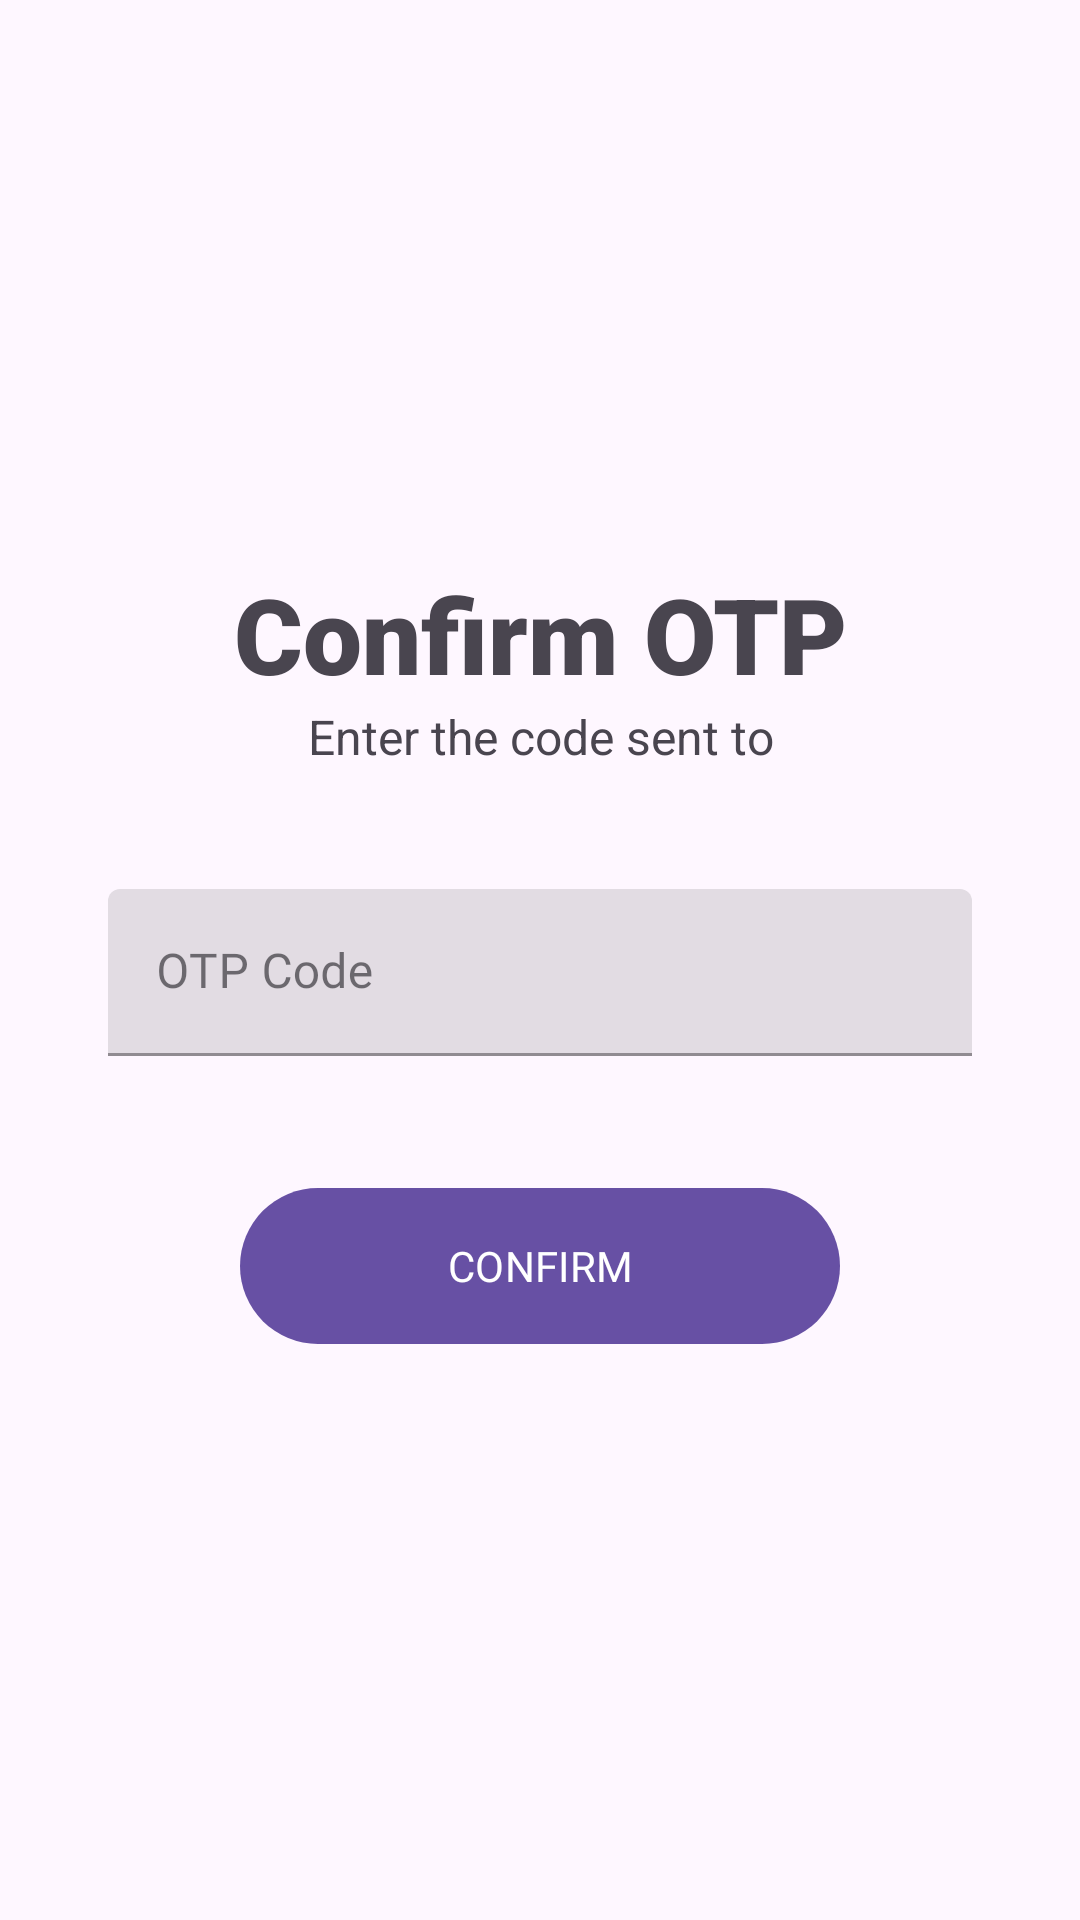

Reconstruct the res/layout file that produces this screen, plus the resources it refers to.
<!-- AndroidManifest.xml: application theme Theme.Wsafety -->
<!-- res/layout/fragment_otp_conf.xml -->
<?xml version="1.0" encoding="utf-8"?>
<RelativeLayout xmlns:android="http://schemas.android.com/apk/res/android"
    xmlns:app="http://schemas.android.com/apk/res-auto"
    xmlns:tools="http://schemas.android.com/tools"
    android:layout_width="match_parent"
    android:layout_height="match_parent"
    tools:context=".OTPConfigure">

    <LinearLayout
        android:layout_width="match_parent"
        android:layout_height="wrap_content"
        android:layout_centerVertical="true"
        android:gravity="center"
        android:orientation="vertical">

        <androidx.constraintlayout.widget.ConstraintLayout
            android:layout_width="match_parent"
            android:layout_height="850dp">

            <androidx.constraintlayout.widget.Guideline
                android:id="@+id/left_guideline"
                android:layout_width="wrap_content"
                android:layout_height="wrap_content"
                android:orientation="vertical"
                app:layout_constraintGuide_percent=".1" />

            <androidx.constraintlayout.widget.Guideline
                android:id="@+id/right_guideline"
                android:layout_width="wrap_content"
                android:layout_height="wrap_content"
                android:orientation="vertical"
                app:layout_constraintGuide_percent=".9" />

            <androidx.constraintlayout.widget.Guideline
                android:id="@+id/top_guideline"
                android:layout_width="wrap_content"
                android:layout_height="wrap_content"
                android:orientation="horizontal"
                app:layout_constraintGuide_percent=".1" />

            <androidx.constraintlayout.widget.Guideline
                android:id="@+id/bottom_guideline"
                android:layout_width="wrap_content"
                android:layout_height="wrap_content"
                android:orientation="horizontal"
                app:layout_constraintGuide_percent=".9" />

            <LinearLayout
                android:layout_width="0dp"
                android:layout_height="wrap_content"
                android:layout_centerVertical="true"
                android:orientation="vertical"
                android:gravity="center"
                app:layout_constraintBottom_toBottomOf="@+id/bottom_guideline"
                app:layout_constraintLeft_toLeftOf="@+id/left_guideline"
                app:layout_constraintRight_toRightOf="@+id/right_guideline"
                app:layout_constraintTop_toTopOf="@+id/top_guideline">

                <TextView
                    android:layout_width="match_parent"
                    android:layout_height="wrap_content"
                    android:fontFamily="sans-serif-black"
                    android:text="Confirm OTP"
                    android:textAlignment="center"
                    android:textSize="35sp" />

                <TextView
                    android:id="@+id/otpMsg"
                    android:layout_width="wrap_content"
                    android:layout_height="wrap_content"
                    android:fontFamily="sans-serif"
                    android:maxWidth="250dp"
                    android:text="Enter the code sent to"
                    android:textAlignment="center"
                    android:textSize="16sp" />


                <Space
                    android:layout_width="wrap_content"
                    android:layout_height="40dp" />


                <com.google.android.material.textfield.TextInputLayout
                    style="@style/Widget.MaterialComponents.TextInputLayout.FilledBox"
                    android:layout_width="match_parent"
                    android:layout_height="wrap_content"
                    android:layout_below="@id/name"
                    android:layout_centerHorizontal="true">

                    <com.google.android.material.textfield.TextInputEditText
                        android:id="@+id/otpTxt"
                        android:layout_width="match_parent"
                        android:layout_height="match_parent"
                        android:fontFamily="@font/varela_round"
                        android:hint="OTP Code"
                        android:inputType="numberDecimal"
                        android:maxLength="10"
                        android:textAlignment="center" />
                </com.google.android.material.textfield.TextInputLayout>



                <Space
                    android:layout_width="wrap_content"
                    android:layout_height="40dp" />


                <com.google.android.material.button.MaterialButton
                    android:id="@+id/confirmBtn"
                    app:shapeAppearance="@style/TextBox.Rounded"
                    android:layout_width="200dp"
                    android:layout_height="60dp"
                    android:layout_centerHorizontal="true"
                    android:fontFamily="@font/varela_round"
                    android:text="CONFIRM"
                    app:cornerRadius="50dp" />

            </LinearLayout>
        </androidx.constraintlayout.widget.ConstraintLayout>
    </LinearLayout>

</RelativeLayout>
<!-- resources referenced by this layout -->
<resources>
  <style name="TextBox.Rounded" parent="">
          <item name="cornerFamily">rounded</item>
          <item name="cornerSize">50dp</item>
      </style>
  <color name="md_theme_light_primary">#6750A4</color>
  <color name="md_theme_light_onPrimary">#FFFFFF</color>
  <color name="md_theme_light_primaryContainer">#EADDFF</color>
  <color name="md_theme_light_onPrimaryContainer">#21005D</color>
  <color name="md_theme_light_secondary">#625B71</color>
  <color name="md_theme_light_onSecondary">#FFFFFF</color>
  <color name="md_theme_light_secondaryContainer">#E8DEF8</color>
  <color name="md_theme_light_onSecondaryContainer">#1D192B</color>
  <color name="md_theme_light_tertiary">#7D5260</color>
  <color name="md_theme_light_onTertiary">#FFFFFF</color>
  <color name="md_theme_light_tertiaryContainer">#FFD8E4</color>
  <color name="md_theme_light_onTertiaryContainer">#31111D</color>
  <color name="md_theme_light_error">#B3261E</color>
  <color name="md_theme_light_onError">#FFFFFF</color>
  <color name="md_theme_light_errorContainer">#F9DEDC</color>
  <color name="md_theme_light_onErrorContainer">#410E0B</color>
  <color name="md_theme_light_outline">#79747E</color>
  <color name="md_theme_light_background">#FFFBFE</color>
  <color name="md_theme_light_onBackground">#1C1B1F</color>
  <color name="md_theme_light_surface">#FFFBFE</color>
  <color name="md_theme_light_onSurface">#1C1B1F</color>
  <color name="md_theme_light_surfaceVariant">#E7E0EC</color>
  <color name="md_theme_light_onSurfaceVariant">#49454F</color>
  <color name="md_theme_light_inverseSurface">#313033</color>
  <color name="md_theme_light_inverseOnSurface">#F4EFF4</color>
  <color name="md_theme_light_inversePrimary">#D0BCFF</color>
</resources>
